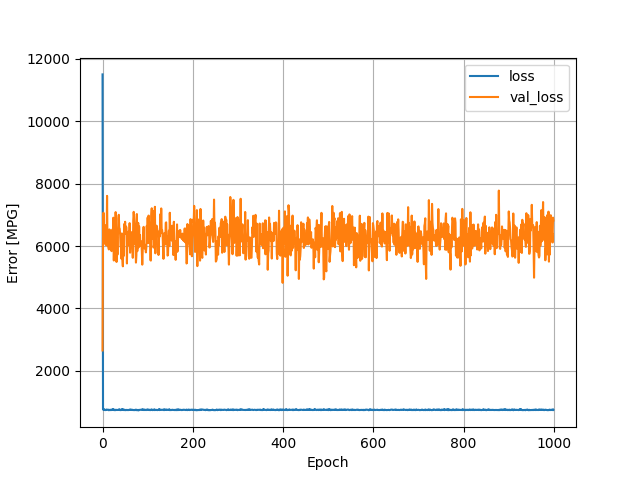

The table this chart was drawn from, first rows:
, loss, val_loss, epoch
0, 11505, 2653, 0
1, 772.2, 6248, 1
2, 746.2, 7069, 2
3, 773.6, 6402, 3
4, 746.2, 6246, 4
5, 747.4, 6095, 5
6, 738.9, 6233, 6
7, 743.9, 6042, 7
8, 757, 6678, 8
9, 744.5, 6036, 9
10, 753.5, 7610, 10
11, 755.1, 6005, 11
12, 750.7, 6175, 12
13, 753.7, 5970, 13
14, 735, 5893, 14
15, 742.9, 6535, 15
16, 749.6, 6519, 16
17, 750.8, 6442, 17
18, 739.6, 6105, 18
19, 753, 5934, 19
20, 741.4, 5838, 20
21, 755.3, 6307, 21
22, 765.1, 6535, 22
23, 750.9, 6441, 23
24, 770.5, 6910, 24
25, 758.5, 5538, 25
26, 738, 6435, 26
27, 744.3, 5798, 27
28, 749, 5670, 28
29, 738, 7090, 29
30, 750.9, 6478, 30
31, 744.6, 5491, 31
32, 746.3, 6303, 32
33, 746.6, 5723, 33
34, 743.5, 6351, 34
35, 748.7, 6882, 35
36, 752.1, 7003, 36
37, 770.9, 6579, 37
38, 755, 6561, 38
39, 739.5, 6360, 39
40, 741.4, 5976, 40
41, 754.5, 5960, 41
42, 741, 5592, 42
43, 767, 6406, 43
44, 746.4, 5560, 44
45, 772.6, 5351, 45
46, 761.7, 6084, 46
47, 743.3, 5686, 47
48, 740, 6707, 48
49, 752.5, 6489, 49
50, 744.1, 6780, 50
51, 738.8, 6400, 51
52, 740.1, 6629, 52
53, 747.3, 6586, 53
54, 746.9, 5443, 54
55, 745.1, 6227, 55
56, 740.6, 6100, 56
57, 740.8, 6107, 57
58, 747.3, 6478, 58
59, 746.2, 6021, 59
... 940 more rows
